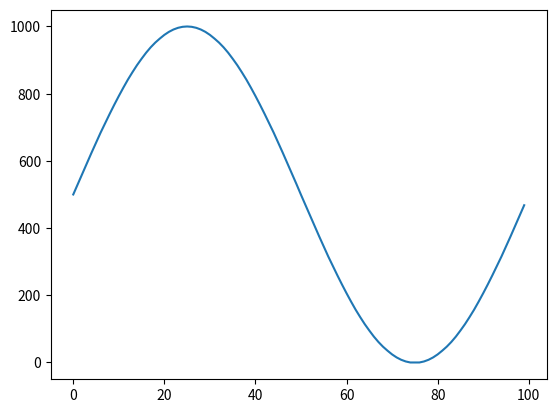

This figure's Python source:
from math import pi
import numpy as np
import matplotlib.pyplot as plt

scale = 3.3/1024

x_axis = list(range(0,100))

triangle = []
triangle.extend(list(range(0,1000,20)))
triangle.extend(list(range(1000,0,-20)))

#print(triangle)


def sine(n):
    return int((np.sin(n)*500)+500)

sinewave = np.arange(0,2*pi, pi/50)
result = map(sine,sinewave)
waveform0 = list(result)


print(waveform0)
fig = plt.plot(x_axis,waveform0)
plt.show()